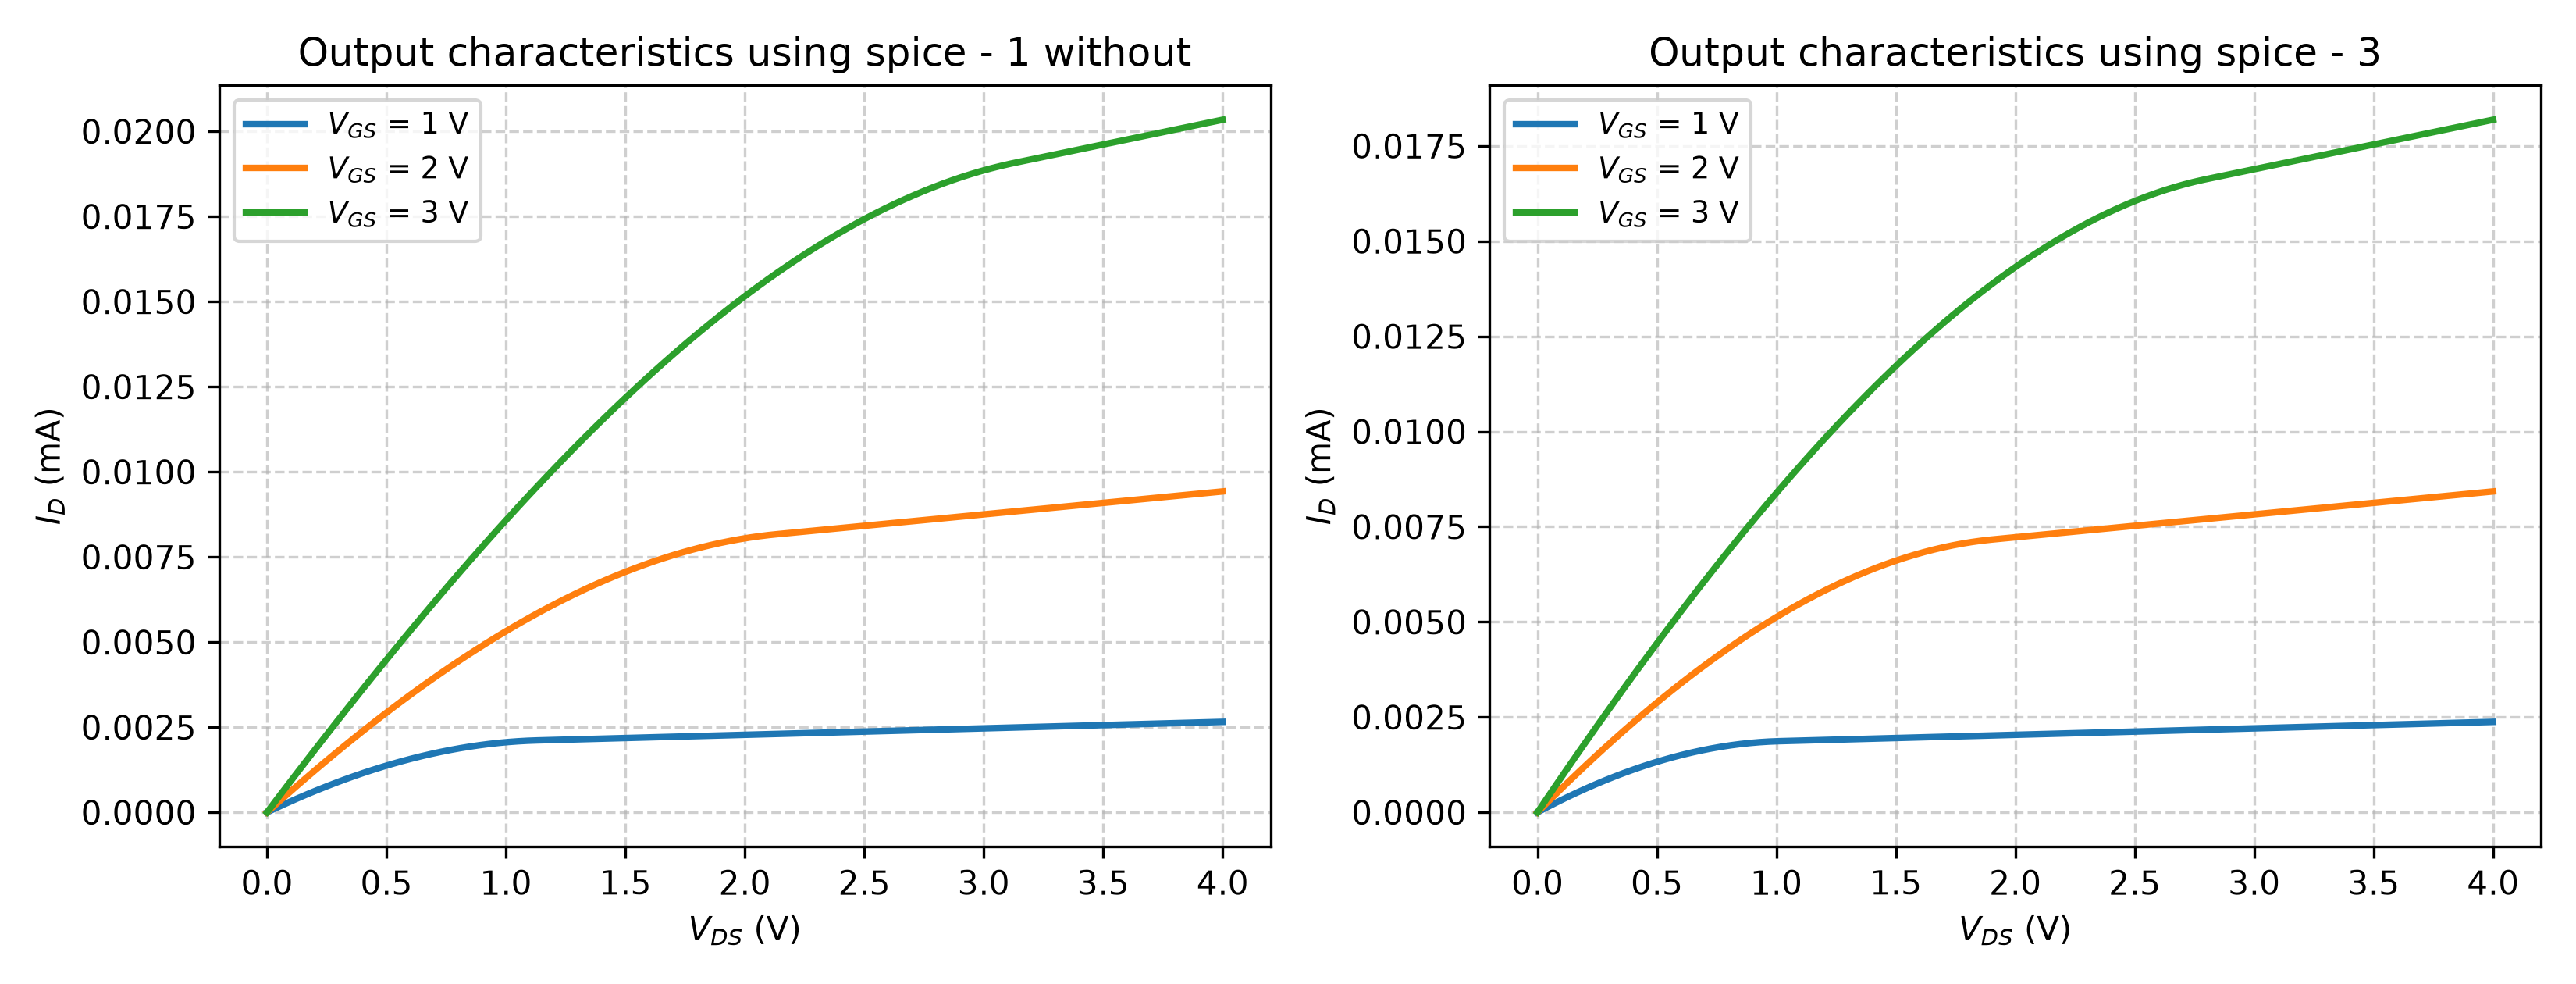

Generate this figure with Python:
import pandas as pd
import matplotlib.pyplot as plt
import numpy as np
df = pd.read_csv(r'ed-1/MOSFET_ID_VDS.csv')

tox = 10e-7 # 10 nm
Na = 1e16 # 1e17 cm^-3
qf = 1e12 # cm^-2
w = 4*1e-6 # 4 um
L = 0.18 * 1e-6 # 0.18 um
un = 400 # 400 cm^2/Vs
alGate = 4.1
phims = alGate - 4.95  # phis = 4.95 V
phif = 0.0259 * np.log(Na / 1e10) + (6 * 0.0259 ) # V
cox = (1e-12/3)/tox  # F/cm^2
vfb = phims - 1.6*1e-19*qf/cox 
phiox = (np.sqrt(4*phif*1.6*1e-19*Na*1e-12)/cox)
vt = vfb + 2*phif + phiox
lambda_ = 0.1 # V^-1

print(f"Vt = {vt:.3f} V")
print(f"Vfb = {vfb:.3f} V")
print (f"Phif = {phif:.3f} V")
print(f"Phims = {phims:.3f} V")
print(f"Phiox = {phiox:.3f} V")
print(f"Cox = {cox:.3e} F/cm^2")
fig, ax = plt.subplots(1,2,figsize=(11, 4.2)) 
#SPICE-level 1
vGs = [1,2,3]
vDs = np.linspace(0, 4, 100)
i_d = np.array([])

for v_gs in vGs:
    for v_ds in vDs:
        if v_gs - vt >= v_ds:
            i_d = np.append(i_d, un * w / L * (cox) * (1+lambda_ * v_ds)* (((v_gs - vt) * v_ds) - (0.5 * (v_ds ** 2))))
        else:
            i_d = np.append(i_d, un * w / L * (cox) * (0.5 * (v_gs - vt) ** 2)*(1+lambda_ * v_ds))

    ax[0].plot(vDs, i_d, label=f'$V_{{GS}}$ = {v_gs} V', linewidth=2)
    i_d = np.array([])
    
ax[0].set_xlabel('$V_{DS}$ (V)')
ax[0].set_ylabel('$I_D$ (mA)')
ax[0].set_title('Output characteristics using spice - 1 without')


# for v_gs in vGs:
#     for v_ds in vDs:
#         if v_gs - vt >= v_ds:
#             i_d = np.append(i_d, un * w / L * (cox) * (1+lambda_ * v_ds)*(((v_gs - vt) * v_ds) - (0.5 * (v_ds ** 2))))
#         else:
#             i_d = np.append(i_d, un * w / L * (cox) * (0.5 * (v_gs - vt) ** 2)*(1+lambda_ * v_ds))

#     ax[0].plot(vDs, i_d, label=f'$V_{{GS}}$ = {v_gs} V', linewidth=2)
#     i_d = np.array([])
    
# ax[0].set_xlabel('$V_{DS}$ (V)')
# ax[0].set_ylabel('$I_D$ (mA)')
# ax[0].set_title('Output characteristics using spice - 1 -with lamda')
alpha = 1 + ( np.sqrt(2* 1e-12 * 1.6 * 1e-19 * Na) / cox)/ (2*np.sqrt(phif))
print(f"alpha = {alpha:.3f}")
# x
# # spice level 3
# plt.figure(figsize=(10, 6)) # a new window, 10 x 6 inches
for v_gs in vGs:
    for v_ds in vDs:
        # print(((v_gs - vt)/alpha),",", v_ds)
        if ((v_gs - vt)/(alpha))> v_ds:
            i_d = np.append(i_d, (un * w / L * (cox) *(1+lambda_ * v_ds)* (((v_gs - vt) * v_ds) - (alpha *0.5* (v_ds ** 2)))) )
        else:
            i_d = np.append(i_d, un * (w /(alpha* 2 * L)) * (cox) * ( (v_gs - vt) ** 2)*(1 + lambda_ * v_ds))

    ax[1].plot(vDs, i_d, label=f'$V_{{GS}}$ = {v_gs} V', linewidth=2)
    i_d = np.array([])
    
ax[1].set_xlabel('$V_{DS}$ (V)')
ax[1].set_ylabel('$I_D$ (mA)')
ax[1].set_title('Output characteristics using spice - 3')




for a in ax:
    a.grid(True, linestyle='--', alpha=0.6)
    a.legend(fontsize=9)
plt.tight_layout()
plt.savefig('t12.png', dpi=300) # save BEFORE showplt.show()
plt.show()
